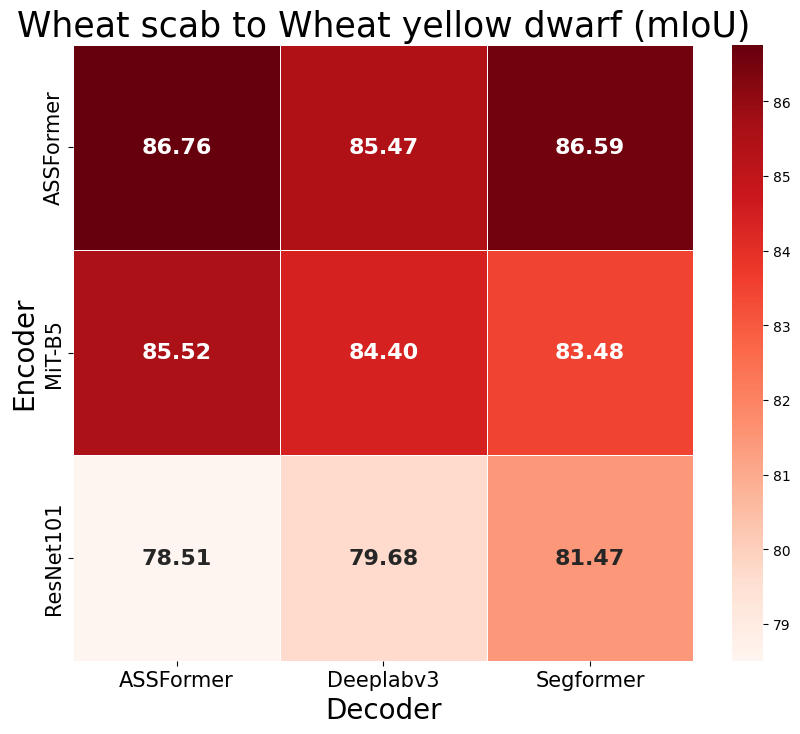

Recreate this plot in Python.
import seaborn as sns
import matplotlib.pyplot as plt
import pandas as pd
# 绘制 赤霉病 到 黄矮病 的oracel性能对比图

# 示例数据
data = {
    'Encoder': ['ResNet101', 'ResNet101', 'ResNet101', 'MiT-B5',    'MiT-B5',    'MiT-B5',    'ASSFormer', 'ASSFormer', 'ASSFormer'],
    'Decoder': ['Deeplabv3', 'Segformer', 'ASSFormer', 'Deeplabv3', 'Segformer', 'ASSFormer', 'Deeplabv3', 'Segformer', 'ASSFormer'],
    'UDA (mIoU)': [79.68,     81.47,      78.51,        84.4,      83.48,        85.52,        85.47,       86.59,      86.76]
}
df = pd.DataFrame(data)

# 转换数据为适合热力图的格式
heatmap_data = pd.pivot_table(df, values='UDA (mIoU)', index='Encoder', columns='Decoder')

# 设置中文字体和英文字体
plt.rcParams['font.sans-serif'] = ['Heiti TC']  # 设置中文字体为宋体
plt.rcParams['font.family'] = ['Times New Roman']  # 设置英文字体为Times New Roman

# 绘制热力图
plt.figure(figsize=(10, 8))  # 设置图形的大小
sns.heatmap(heatmap_data, annot=True, fmt='.2f', cmap='Reds', linewidths=.5, 
            annot_kws={"ha": "center", "va": "center", "fontsize": 16, "fontweight": "bold"})

# 设置轴标题字体
plt.xticks(fontsize=15)
plt.yticks(fontsize=15)

# # 设置图例
# cbar = plt.colorbar()
# cbar.set_label('mIoU', fontsize=15)

# 显示图形
plt.title('Wheat scab to Wheat yellow dwarf (mIoU)', fontsize=25)
plt.xlabel('Decoder', fontsize=20)
plt.ylabel('Encoder', fontsize=20)
plt.savefig('oracel-s2y.png')
